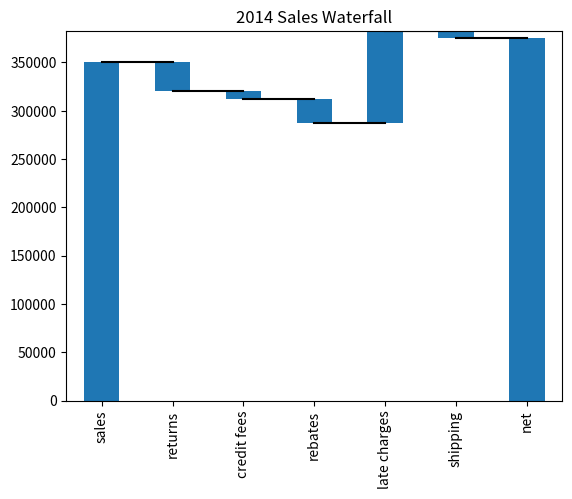

Here is the Python script that generated this plot:
import numpy as np
import pandas as pd
import matplotlib.pyplot as plt
index = ['sales','returns','credit fees','rebates','late charges','shipping']
data = {'amount': [350000,-30000,-7500,-25000,95000,-7000]}
trans = pd.DataFrame(data=data,index=index)
blank=trans.amount.cumsum().shift(1).fillna(0)
total = trans.sum().amount
trans.loc["net"] = total
blank.loc["net"] = total
step = blank.reset_index(drop=True).repeat(3).shift(-1)
step[1::3] = np.nan
blank.loc["net"] = 0
my_plot = trans.plot(kind='bar', stacked=True, bottom=blank,legend=None, title="2014 Sales Waterfall")
my_plot.plot(step.index, step.values,'k')
# my_plot.get_figure().savefig("waterfall.png",dpi=200,bbox_inches='tight')
plt.show()